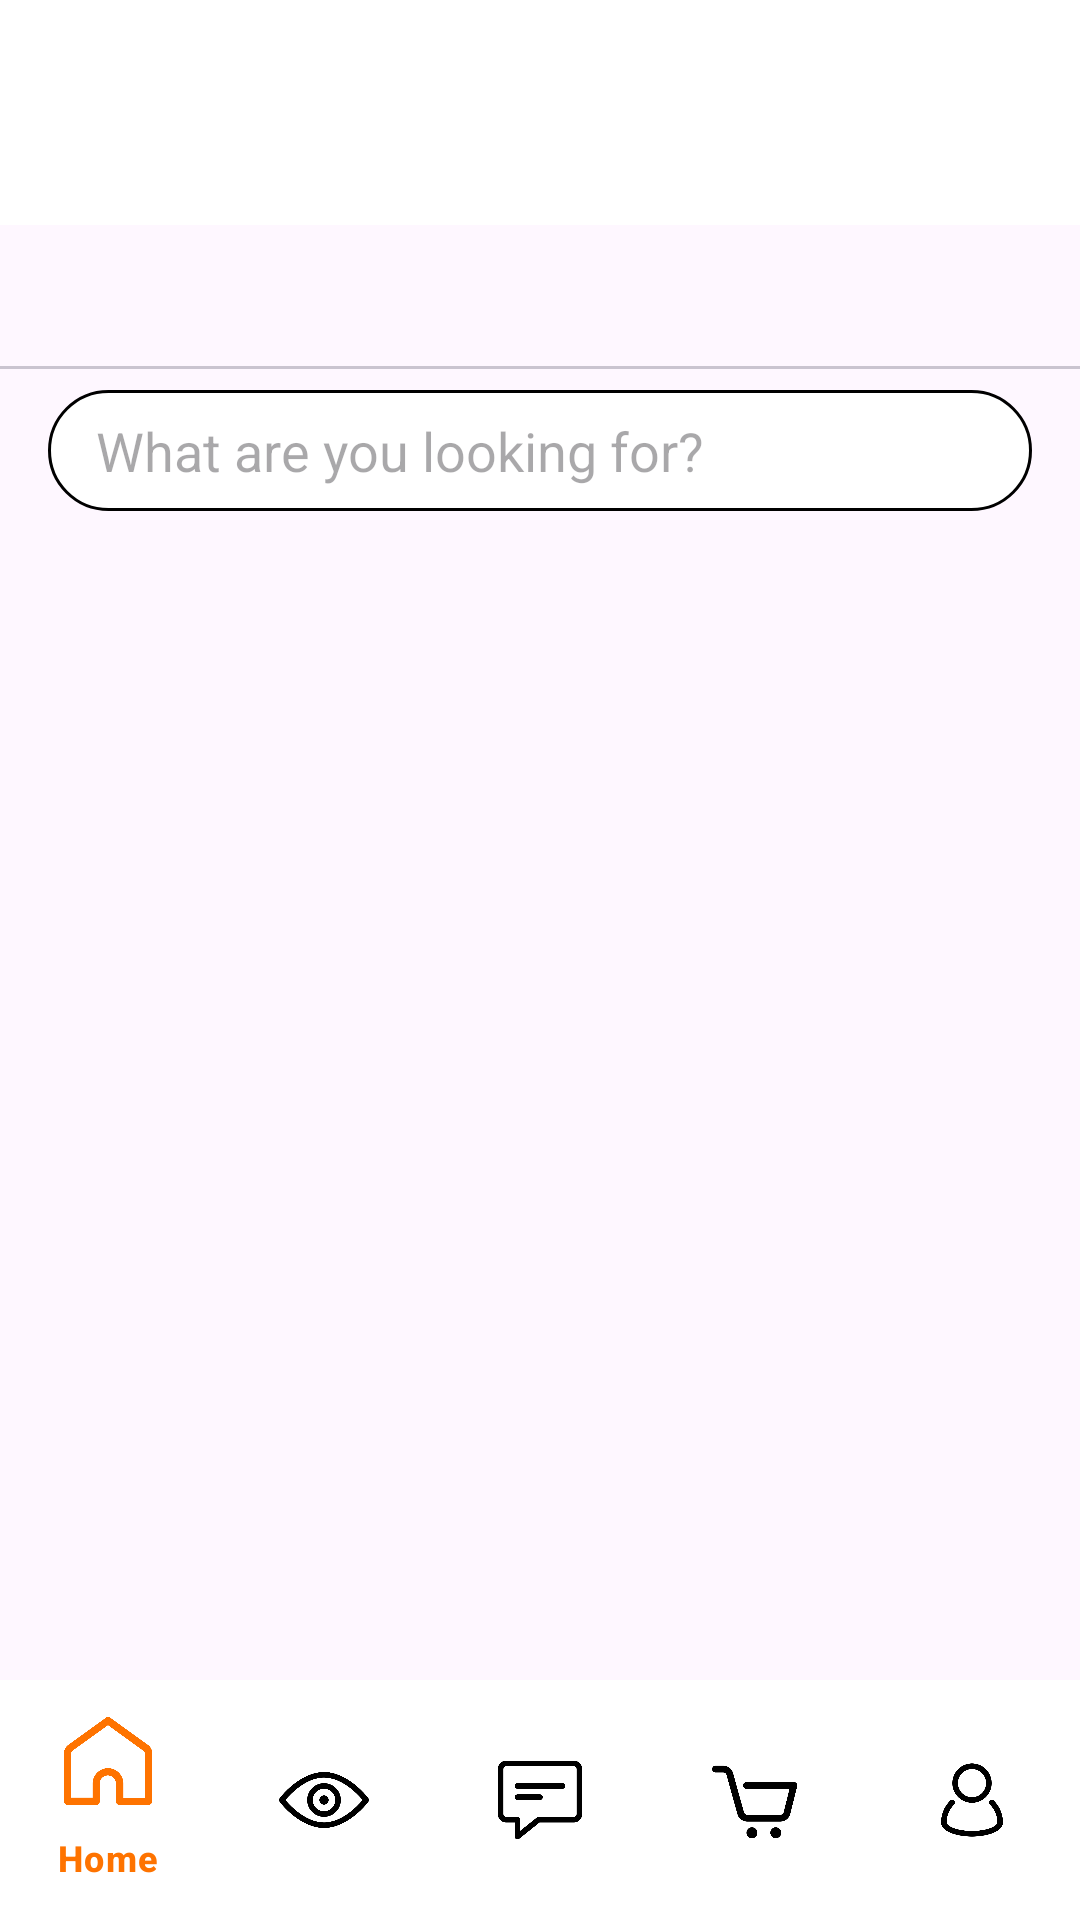

The Android layout XML behind this screen, and the referenced resources:
<!-- AndroidManifest.xml: application theme Theme.AlibabaTasarim -->
<!-- res/layout/activity_main.xml -->
<?xml version="1.0" encoding="utf-8"?>
<androidx.constraintlayout.widget.ConstraintLayout xmlns:android="http://schemas.android.com/apk/res/android"
    xmlns:app="http://schemas.android.com/apk/res-auto"
    xmlns:tools="http://schemas.android.com/tools"
    android:layout_width="match_parent"
    android:layout_height="match_parent"
    tools:context=".MainActivity">

    <androidx.appcompat.widget.Toolbar
        android:id="@+id/toolbar"
        android:layout_width="0dp"
        android:layout_height="wrap_content"
        android:background="@color/white"
        android:minHeight="?attr/actionBarSize"
        android:theme="?attr/actionBarTheme"
        app:layout_constraintEnd_toEndOf="parent"
        app:layout_constraintHorizontal_bias="0.0"
        app:layout_constraintStart_toStartOf="parent"
        app:layout_constraintTop_toTopOf="parent">

        <ImageView
            android:layout_width="150dp"
            android:layout_height="75dp"
            android:textAlignment="viewStart"
            app:srcCompat="@drawable/alibaba"
            app:tint="@color/orange"
            tools:layout_editor_absoluteX="16dp"
            tools:layout_editor_absoluteY="32dp" />

    </androidx.appcompat.widget.Toolbar>

    <com.google.android.material.tabs.TabLayout
        android:id="@+id/tabLayout"
        android:layout_width="0dp"
        android:layout_height="wrap_content"
        app:layout_constraintEnd_toEndOf="parent"
        app:layout_constraintStart_toStartOf="parent"
        app:layout_constraintTop_toBottomOf="@+id/toolbar"
        app:tabGravity="center"
        app:tabIndicatorColor="@color/black"
        app:tabIndicatorGravity="bottom"
        app:tabMode="fixed"
        app:tabRippleColor="#00FFFFFF"
        app:tabTextAppearance="@style/TextAppearance.AppCompat.Medium"
        app:tabTextColor="@color/black"
        app:tabUnboundedRipple="false"
        tools:ignore="SpeakableTextPresentCheck" />

    <androidx.viewpager2.widget.ViewPager2
        android:id="@+id/viewPager2"
        android:layout_width="0dp"
        android:layout_height="0dp"
        android:layout_marginStart="16dp"
        android:layout_marginTop="16dp"
        android:layout_marginBottom="16dp"
        app:layout_constraintBottom_toBottomOf="parent"
        app:layout_constraintEnd_toEndOf="parent"
        app:layout_constraintHorizontal_bias="1.0"
        app:layout_constraintStart_toStartOf="parent"
        app:layout_constraintTop_toBottomOf="@+id/editText">

    </androidx.viewpager2.widget.ViewPager2>

    <EditText
        android:id="@+id/editText"
        android:layout_width="0dp"
        android:layout_height="wrap_content"
        android:layout_marginStart="16dp"
        android:layout_marginTop="55dp"
        android:layout_marginEnd="16dp"
        android:background="@drawable/edittext_custom_design"
        android:drawableEnd="@drawable/ic_search"
        android:ems="10"
        android:hint="What are you looking for?"
        android:inputType="text"
        app:layout_constraintEnd_toEndOf="parent"
        app:layout_constraintHorizontal_bias="0.497"
        app:layout_constraintStart_toStartOf="parent"
        app:layout_constraintTop_toBottomOf="@+id/toolbar" />

    <com.google.android.material.bottomnavigation.BottomNavigationView
        android:layout_width="0dp"
        android:layout_height="wrap_content"
        android:background="@color/white"
        app:itemActiveIndicatorStyle="@style/Widget.MaterialComponents.BottomNavigationView.Colored"
        app:itemIconSize="30dp"
        app:itemIconTint="@drawable/bottom_nav_colors"
        app:itemRippleColor="@android:color/transparent"
        app:itemTextColor="@drawable/bottom_nav_colors"
        app:layout_constraintBottom_toBottomOf="parent"
        app:layout_constraintEnd_toEndOf="parent"
        app:layout_constraintStart_toStartOf="parent"
        app:menu="@menu/menu_design" />


</androidx.constraintlayout.widget.ConstraintLayout>
<!-- resources referenced by this layout -->
<resources>
  <color name="black">#FF000000</color>
  <color name="orange">#FE7300</color>
  <color name="white">#FFFFFFFF</color>
  <!-- drawable bottom_nav_colors (drawable) -->
  <?xml version="1.0" encoding="utf-8"?>
  <selector xmlns:android="http://schemas.android.com/apk/res/android">
  
      <item android:color="@color/orange" android:state_checked="true"/>
      <item android:color="@color/black" android:state_checked="false"/>
  </selector>
  <!-- drawable edittext_custom_design (drawable) -->
  <?xml version="1.0" encoding="utf-8"?>
  <shape xmlns:android="http://schemas.android.com/apk/res/android">
      <solid android:color="@color/white" />
      <stroke
          android:width="1dp"
      android:color="#000000" />
      <padding
          android:left="16dp"
      android:right="8dp"
      android:top="8dp"
      android:bottom="8dp" />
      <corners
          android:radius="50dp"/>
  </shape>
  <style name="Theme.AlibabaTasarim" parent="Base.Theme.AlibabaTasarim" />
  <style name="Base.Theme.AlibabaTasarim" parent="Theme.Material3.DayNight.NoActionBar">
          
  
          <item name="android:statusBarColor">@color/white</item>
          <item name="android:windowLightStatusBar">@color/black</item>
      </style>
</resources>
